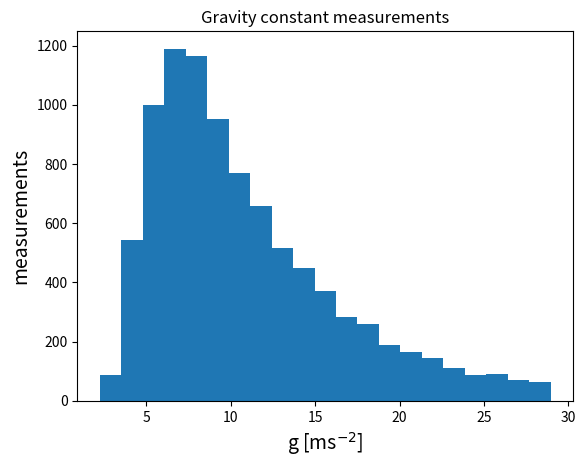

The script that saved this image:
'''
Free fall simulation with measurement errors.

This example contains programming faults and also physics blunders!
Hint: Suppress gravity accelerations above 29 m/s^2.
'''

from random import gauss
import numpy as np
import matplotlib.pyplot as plt


def gravity(height, time):
    ''' Gravity Func'''
    grav = 2*height/time**2
    return grav if grav <= 29 else-1


def fallsim(attempts, height, heightError, time, timeError):
    ''' Fall Sim '''
    collector = np.array([])
    for _ in range(attempts):  # no counter variable needed
        distance = gauss(height, heightError)
        watch = gauss(time, timeError)
        collector = np.append(collector, gravity(distance, watch))
    return collector[collector != -1]


pisa = 58  # [m]
falltime = 3.4  # [s] in standard Earth gravity
herror = 0.5  # [m] uncertainty from where to drop to the floor
werror = 1.0  # [s] watches were rather uncertain
measurements = fallsim(10000, pisa, herror, falltime, werror)
plt.hist(measurements, 21)
plt.title('Gravity constant measurements')
plt.ylabel('measurements', fontsize=14)
plt.xlabel('g [ms$^{-2}$]', fontsize=14)
plt.show()
